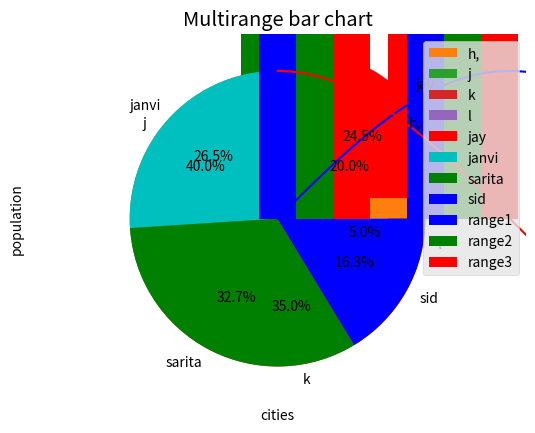

Reproduce this figure in Python.

import matplotlib.pyplot as pl
import matplotlib.style as style
import numpy as np

pl.scatter([1,2,3],[4,5,5])
pl.title("graph")
pl.ylabel("yaxis")
pl.xlabel("xaxis")
style.use("ggplot")
pl.legend()
pl.show 

x=np.arange(0.,10,0.1)
a=np.sin(x)
b=np.cos(x)
pl.plot(x,a,'b') #can add line color
pl.plot(x,b,'r')
pl.show

a1=['delhi','pune','mumbai','hyderabad']
b1=[237647,983698,564776,799785]
pl.bar(a1,b1,0.5,color=['green','red','k','m'])
pl.xlabel('cities')
pl.ylabel('population')
pl.show()
#can use .barh for horizontal graph

b2=[20,40,35,5]
houses=['h,','j','k','l']
pl.pie(b2,labels=houses,autopct="%1.1f%%")
pl.show()

a3=[24,26,32,16]
lab=['jay','janvi','sarita','sid'] #names of each part
color=['r','c','g','b'] #color of each part
expl=[0.2,0,0,0] #to make emphasis on part individually
pl.axis("equal") 
pl.pie(a3,labels=lab,explode=expl,colors=color,autopct="%1.1f%%")
pl.show()

val=[[5.,25.,45.,20.],[4.,23.,49.,17.],[6.,22.,47.,19.]]
x=np.arange(4)
pl.bar(x+0.00,val[0],color='b',width=0.25,label='range1')
pl.bar(x+0.25,val[1],color='g',width=0.25,label='range2')
pl.bar(x+0.50,val[2],color='r',width=0.25,label='range3')
pl.legend(loc='upper right')
pl.title("Multirange bar chart")
pl.xlabel=('X')
pl.ylabel=('Y')
pl.show()

